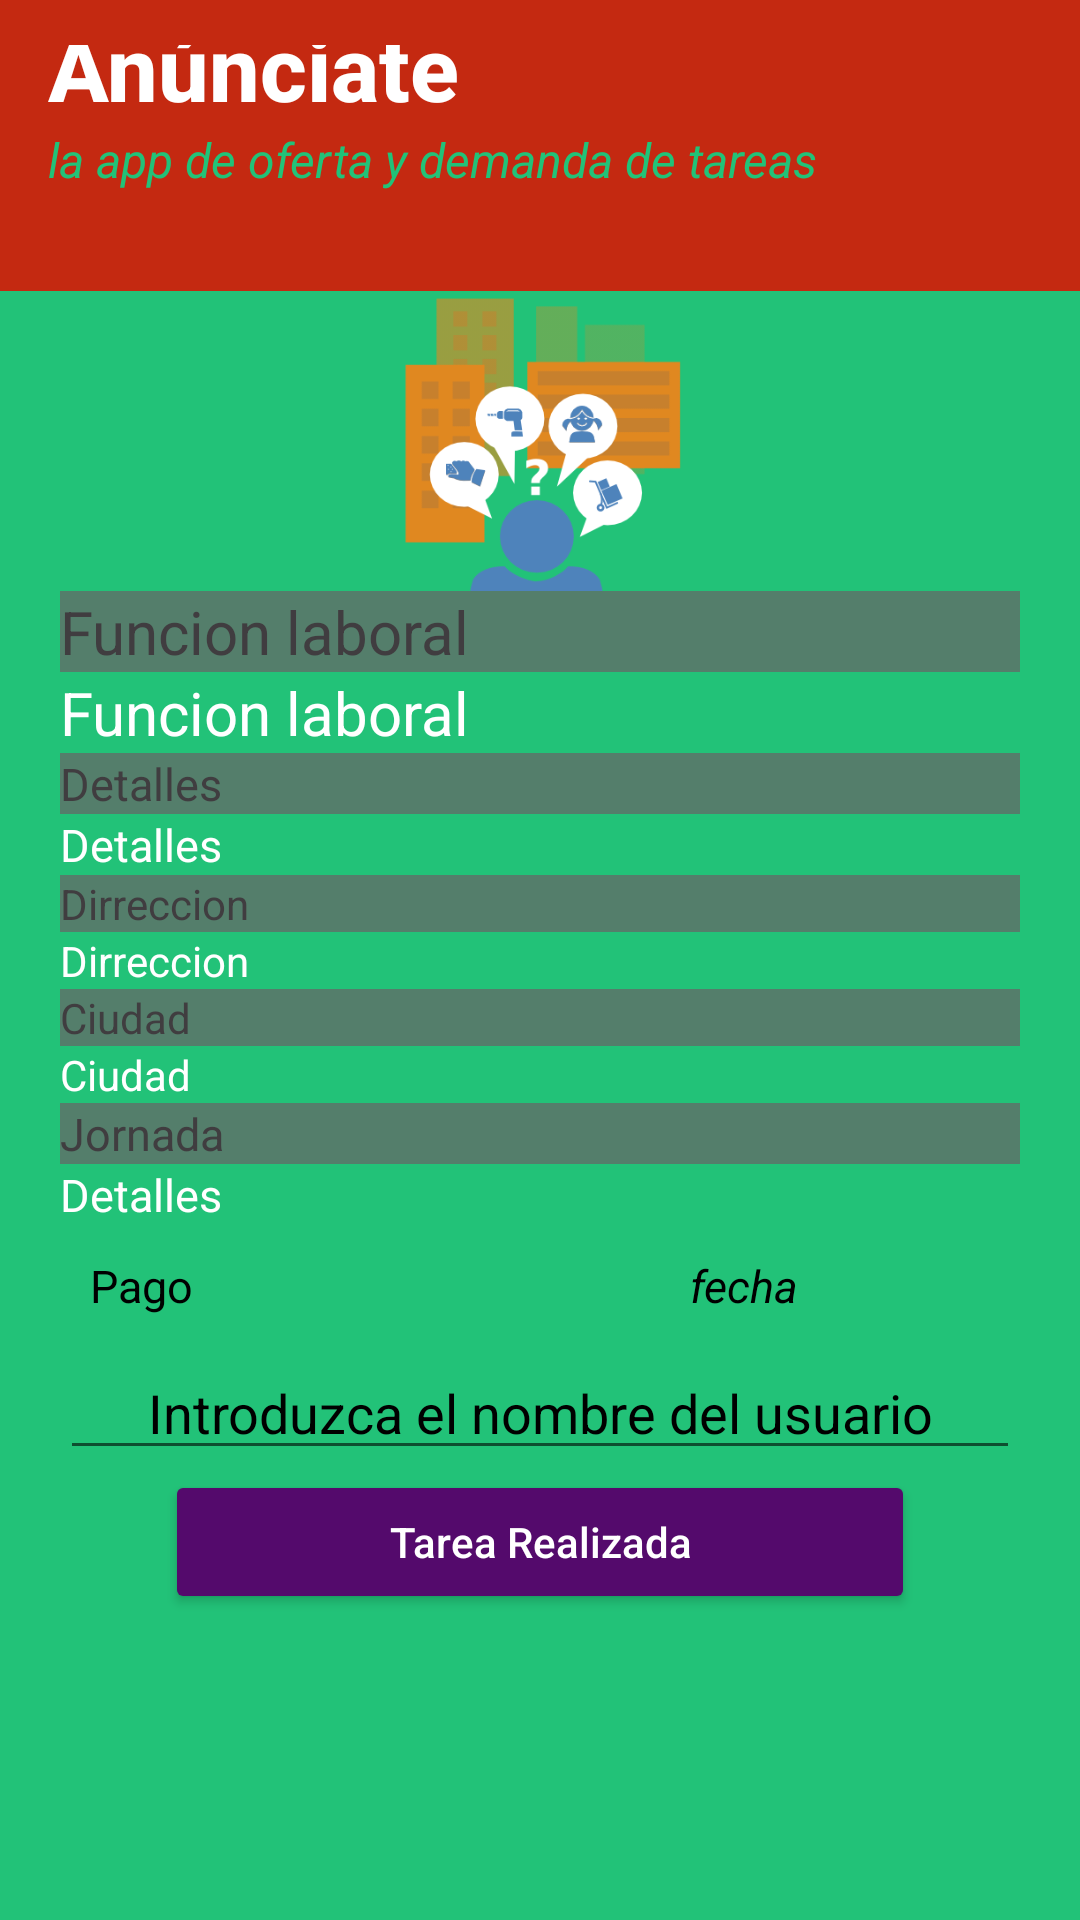

This screen was rendered from an Android layout file. Write that file and the resources it references.
<!-- AndroidManifest.xml: application theme AppTheme -->
<!-- res/layout/activity_detalles_mis_anuncios.xml -->
<?xml version="1.0" encoding="utf-8"?>
<LinearLayout
    xmlns:android="http://schemas.android.com/apk/res/android"
    xmlns:app="http://schemas.android.com/apk/res-auto"
    xmlns:tools="http://schemas.android.com/tools"
    android:layout_width="match_parent"
    android:layout_height="match_parent"
    android:orientation="vertical"
    android:background="@color/fondo"
    tools:context="com.example.jhonatan.anunciate.DetallesMisAnuncios">

    <LinearLayout
        android:id="@+id/linearLayout2"
        android:layout_width="match_parent"
        android:layout_height="wrap_content"
        android:orientation="vertical"
        app:layout_constraintLeft_toLeftOf="parent"
        app:layout_constraintRight_toRightOf="parent"
        app:layout_constraintTop_toTopOf="parent">

        <include
            android:id="@+id/toolbar2"
            layout="@layout/toolbar2" />

    </LinearLayout>


    <ImageView
        android:id="@+id/imageView"
        android:layout_width="match_parent"
        android:layout_height="100dp"
        app:srcCompat="@drawable/fotoanuncio"
        tools:layout_editor_absoluteY="0dp"
        tools:layout_editor_absoluteX="8dp" />
    <LinearLayout
        android:orientation="vertical"
        android:layout_width="match_parent"
        android:layout_height="wrap_content"
        android:layout_marginRight="20dp"
        android:layout_marginLeft="20dp">

        <TextView
            android:layout_width="match_parent"
            android:layout_height="wrap_content"
            android:text="Funcion laboral"
            android:textSize="20sp"
            android:gravity="start"
            android:background="@color/colorfecha"
            android:textColor="@color/letraperfil"
            tools:layout_editor_absoluteY="0dp"
            tools:layout_editor_absoluteX="28dp" />

        <TextView
            android:layout_width="match_parent"
            android:layout_height="wrap_content"
            android:text="Funcion laboral"
            android:textSize="20sp"
            android:gravity="start"
            android:textColor="@color/colorLetras"
            android:id="@+id/miaFuncion"
            tools:layout_editor_absoluteY="0dp"
            tools:layout_editor_absoluteX="28dp" />

        <TextView
            android:id="@+id/textView18"
            android:layout_width="match_parent"
            android:layout_height="wrap_content"
            android:gravity="start"
            android:text="Detalles"
            android:background="@color/colorfecha"
            android:textColor="@color/letraperfil"
            android:textSize="15sp"
            tools:layout_editor_absoluteY="0dp"
            tools:layout_editor_absoluteX="28dp" />

        <TextView
            android:layout_width="match_parent"
            android:layout_height="wrap_content"

            android:gravity="start"
            android:textColor="@color/colorLetras"
            android:textSize="15sp"
            android:text="Detalles"
            android:id="@+id/miaDetalles"
            tools:layout_editor_absoluteY="0dp"
            tools:layout_editor_absoluteX="28dp" />
        <TextView
            android:layout_width="match_parent"
            android:layout_height="wrap_content"
            android:text="Dirreccion"
            android:background="@color/colorfecha"
            android:textColor="@color/letraperfil"
            android:textSize="14sp"
            tools:layout_editor_absoluteY="0dp"
            tools:layout_editor_absoluteX="28dp" />
        <TextView
            android:layout_width="match_parent"
            android:layout_height="wrap_content"
            android:text="Dirreccion"
            android:textColor="@color/colorLetras"
            android:textSize="14sp"
            android:id="@+id/miaDireccion"
            tools:layout_editor_absoluteY="0dp"
            tools:layout_editor_absoluteX="28dp" />
        <TextView
            android:layout_width="match_parent"
            android:layout_height="wrap_content"
            android:text="Ciudad"
            android:background="@color/colorfecha"
            android:textColor="@color/letraperfil"
            tools:layout_editor_absoluteY="0dp"
            tools:layout_editor_absoluteX="28dp" />
        <TextView
            android:layout_width="match_parent"
            android:layout_height="wrap_content"
            android:text="Ciudad"
            android:textColor="@color/colorLetras"
            android:id="@+id/miaCiudad"
            tools:layout_editor_absoluteY="0dp"
            tools:layout_editor_absoluteX="28dp" />
        <TextView
            android:layout_width="match_parent"
            android:layout_height="wrap_content"
            android:text="Jornada"
            android:background="@color/colorfecha"
            android:textColor="@color/letraperfil"
            android:textSize="15sp"
            tools:layout_editor_absoluteY="0dp"
            tools:layout_editor_absoluteX="28dp" />
        <TextView
            android:layout_width="match_parent"
            android:layout_height="wrap_content"
            android:text="Detalles"
            android:textColor="@color/colorLetras"
            android:textSize="15sp"
            android:id="@+id/miaJornada"
            />
    </LinearLayout>

    <LinearLayout
        android:layout_width="match_parent"
        android:layout_height="wrap_content"
        android:orientation="horizontal"
        tools:layout_editor_absoluteY="0dp"
        tools:layout_editor_absoluteX="8dp">

        <TextView
            android:layout_width="180dp"
            android:layout_height="wrap_content"
            android:text="Pago"
            android:padding="10dp"
            android:layout_marginLeft="20dp"
            android:textSize="15sp"
            android:textColor="#000"
            android:id="@+id/miaPago"
            />
        <TextView
            android:layout_width="match_parent"
            android:layout_height="wrap_content"
            android:text="fecha"
            android:gravity="left"
            android:textStyle="italic"
            android:textColor="@color/colorLetrasTitulos"
            android:textSize="15sp"
            android:layout_marginLeft="20dp"
            android:padding="10dp"
            android:id="@+id/miaFecha" />
    </LinearLayout>

    <EditText
        android:id="@+id/usernameRealizado"
        android:layout_marginLeft="20dp"
        android:layout_marginRight="20dp"
        android:hint="@string/realizadoUsuario"
        android:gravity="center"
        android:textColorHint="@color/colorLetrasTitulos"
        android:layout_width="match_parent"
        android:layout_height="wrap_content" />

    <Button
        android:id="@+id/btnOpinar"
        android:layout_width="250dp"
        android:layout_gravity="center"
        android:layout_height="wrap_content"
        android:gravity="center"
        android:hint="@string/tarea_realizada"
        android:textColorHint="@color/colorLetras"
        android:theme="@style/Boton"
        tools:layout_editor_absoluteY="0dp"
        tools:layout_editor_absoluteX="0dp" />
</LinearLayout>
<!-- res/layout/toolbar2.xml (included above) -->
<?xml version="1.0" encoding="utf-8"?>
<android.support.v7.widget.Toolbar android:id="@+id/toolbar2"
    xmlns:android="http://schemas.android.com/apk/res/android"
    android:layout_width="match_parent"
    android:layout_height="wrap_content"
    android:background="?attr/colorPrimary"
    android:elevation="6dp"
    android:gravity="bottom"
    android:paddingTop="15dp"
    android:minHeight="?attr/actionBarSize"
    android:theme="@style/ThemeOverlay.AppCompat.Dark.ActionBar"
    android:layout_weight="0.07"

    >

    <LinearLayout
        android:layout_width="wrap_content"
        android:layout_height="wrap_content"
        android:orientation="vertical"
        android:paddingBottom="20dp">
        <TextView android:id="@+id/Titulo2"
            android:layout_width="wrap_content"
            android:layout_height="wrap_content"
            android:textSize="30sp"
            android:textColor="@color/colorLetras"
            android:textStyle="bold"
            android:text="@string/Titulo"
            style="@style/TextAppearance.AppCompat.Widget.ActionBar.Title" />
        <TextView android:id="@+id/SubTitulo2"
            android:layout_width="wrap_content"
            android:layout_height="match_parent"
            android:textStyle="italic"
            android:textColor="@color/fondo"
            android:text="@string/Subtitulo"
            style="@style/TextAppearance.AppCompat.Widget.ActionBar.Subtitle" />
    </LinearLayout>

</android.support.v7.widget.Toolbar>
<!-- resources referenced by this layout -->
<resources>
  <color name="colorLetras">#ffffff</color>
  <color name="colorLetrasTitulos">#000</color>
  <color name="colorfecha">#b8686467</color>
  <color name="fondo">#22c278</color>
  <color name="letraperfil">#fb403c3f</color>
  <!-- drawable fotoanuncio: png bitmap (drawable, 19656 bytes) -->
  <string name="Subtitulo">la app de oferta y demanda de tareas</string>
  <string name="Titulo">Anúnciate</string>
  <string name="realizadoUsuario">Introduzca el nombre del usuario</string>
  <string name="tarea_realizada">Tarea Realizada</string>
  <style name="Boton" parent="Theme.AppCompat.Light.NoActionBar">
          <item name="colorControlHighlight">#57d4b3df</item>
          <item name="colorButtonNormal">#540a6c</item>
  
      </style>
  <style name="AppTheme" parent="Theme.AppCompat.Light.NoActionBar">
          
          <item name="colorPrimary">@color/colorPrimary</item>
          <item name="colorPrimaryDark">@color/colorPrimaryDark</item>
          <item name="colorAccent">@color/colorAccent</item>
      </style>
  <color name="colorPrimary">#c42911</color>
  <color name="colorPrimaryDark">#303F9F</color>
  <color name="colorAccent">#f9054d15</color>
</resources>
